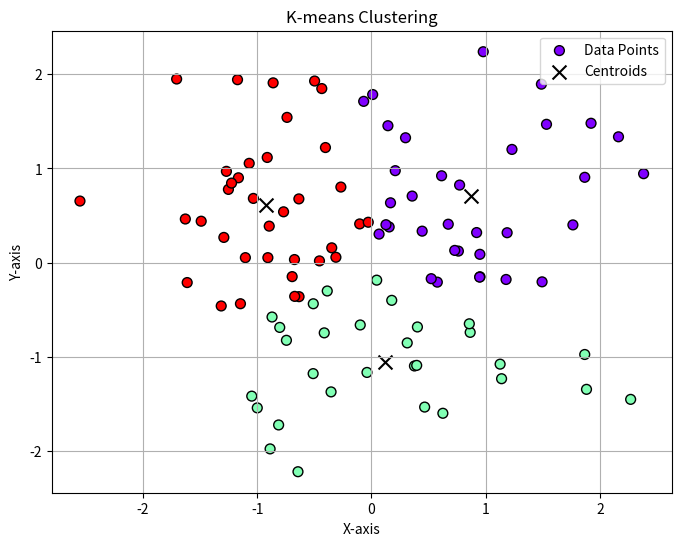

The matplotlib source for this figure:
import numpy as np
import matplotlib.pyplot as plt

# hyperparameters
np.random.seed(0)
data = np.random.randn(100, 2)
k = 3
centroids = data[np.random.choice(len(data), k, replace=False)]
max_iters = 100

def k_means(data, k, centroids, max_iters):
    for i in range(max_iters):
        distances = np.linalg.norm(data[:, np.newaxis] - centroids, axis=2)
        labels = np.argmin(distances, axis=1)
        new_centroids = np.array([data[labels == j].mean(axis=0) for j in range(k)])
        if np.all(centroids == new_centroids):
            break

        centroids = new_centroids
    return centroids

def main():
    global centroids
    centroids = k_means(data, k, centroids, max_iters)

    # plot
    plt.figure(figsize=(8, 6))
    labels = np.argmin(np.linalg.norm(data[:, np.newaxis] - centroids, axis=2), axis=1)
    plt.scatter(data[:, 0], data[:, 1], c=labels, cmap='rainbow', marker='o', edgecolor='k', s=50, label='Data Points')
    plt.scatter(centroids[:, 0], centroids[:, 1], c='black', marker='x', s=100, label='Centroids')
    plt.title('K-means Clustering')
    plt.xlabel('X-axis')
    plt.ylabel('Y-axis')
    plt.legend()
    plt.grid(True)
    plt.show()

if __name__ == "__main__":
    main()

